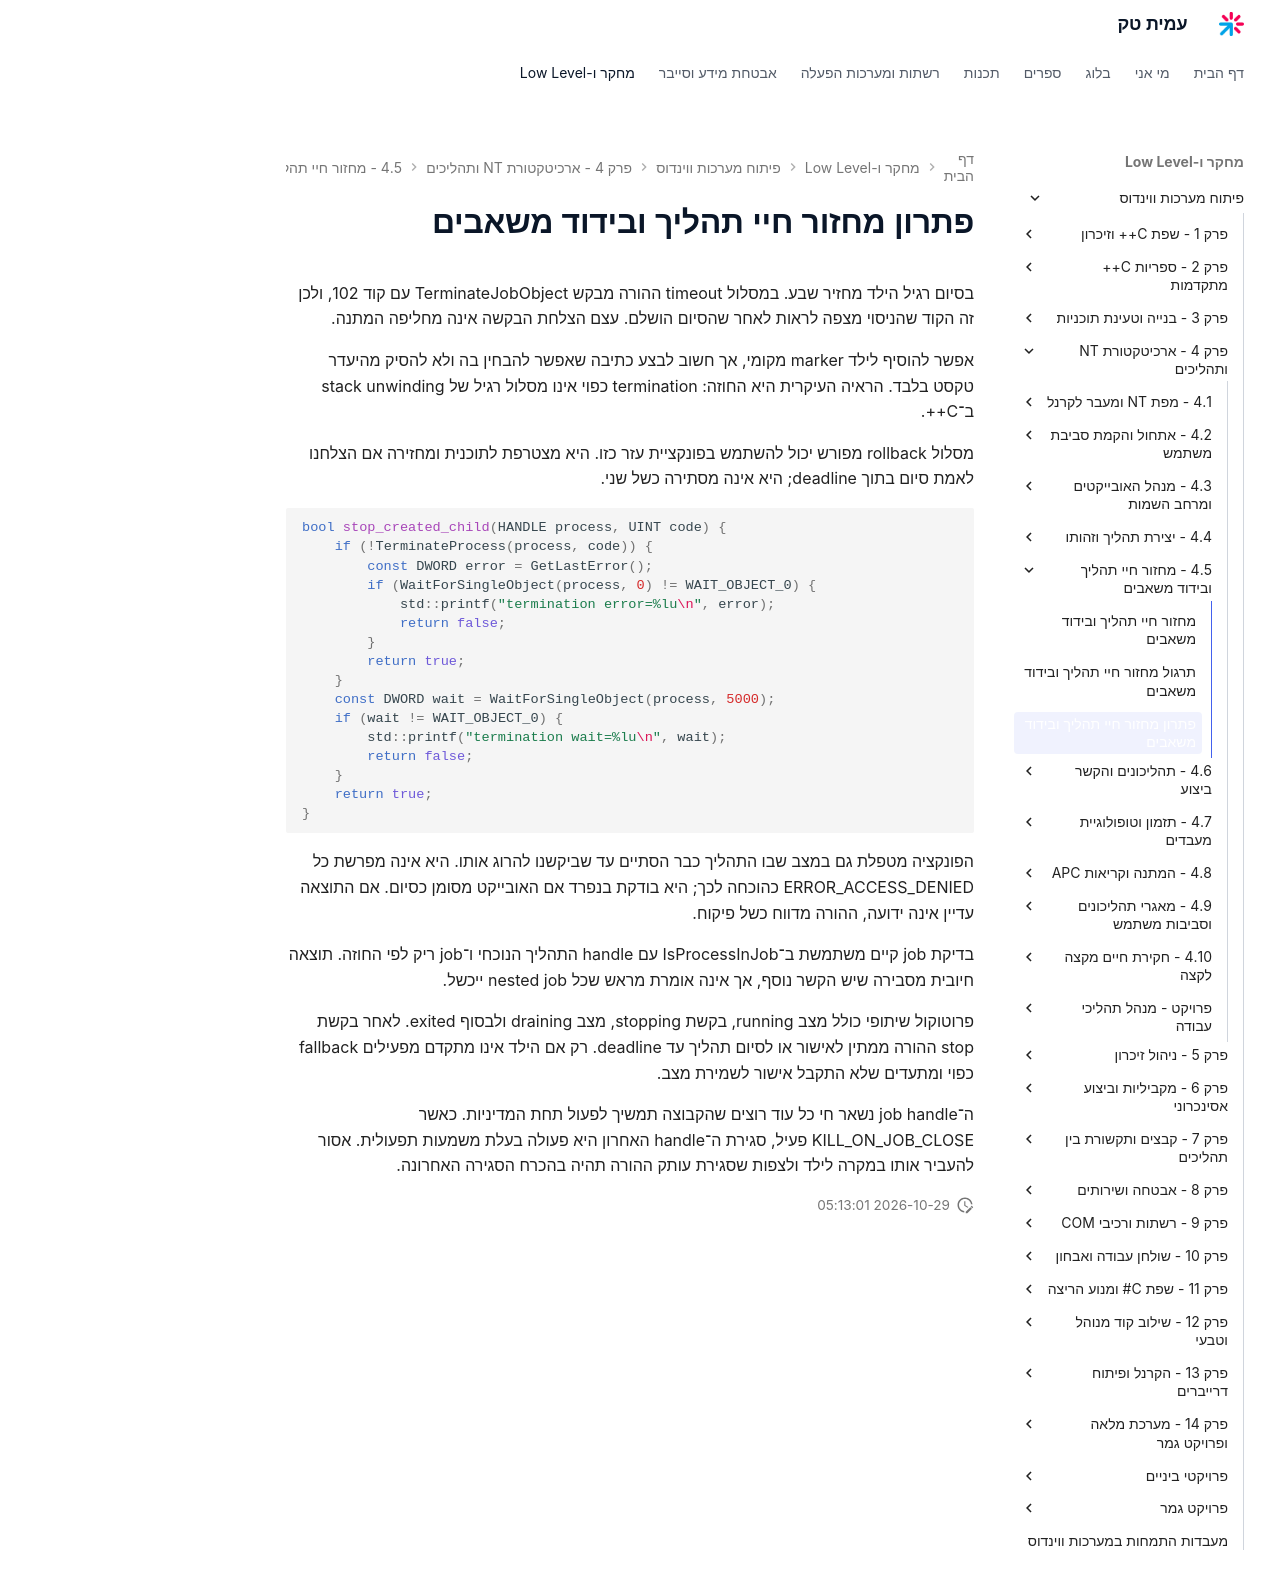

repository: AmitPinchasi/amittech · page: פיתוח-מערכות-ווינדוס/4 - ארכיטקטורת NT ותהליכים/4.5 - מחזור חיי תהליך ובידוד משאבים/4.5 - מחזור חיי תהליך ובידוד משאבים - פתרון/index.html · generator: mkdocs

# פתרון מחזור חיי תהליך ובידוד משאבים

בסיום רגיל הילד מחזיר שבע. במסלול timeout ההורה מבקש TerminateJobObject עם קוד 102, ולכן זה הקוד שהניסוי מצפה לראות לאחר שהסיום הושלם. עצם הצלחת הבקשה אינה מחליפה המתנה.

אפשר להוסיף לילד marker מקומי, אך חשוב לבצע כתיבה שאפשר להבחין בה ולא להסיק מהיעדר טקסט בלבד. הראיה העיקרית היא החוזה: termination כפוי אינו מסלול רגיל של stack unwinding ב־C++.

מסלול rollback מפורש יכול להשתמש בפונקציית עזר כזו. היא מצטרפת לתוכנית ומחזירה אם הצלחנו לאמת סיום בתוך deadline; היא אינה מסתירה כשל שני.

```cpp
bool stop_created_child(HANDLE process, UINT code) {
    if (!TerminateProcess(process, code)) {
        const DWORD error = GetLastError();
        if (WaitForSingleObject(process, 0) != WAIT_OBJECT_0) {
            std::printf("termination error=%lu\n", error);
            return false;
        }
        return true;
    }
    const DWORD wait = WaitForSingleObject(process, 5000);
    if (wait != WAIT_OBJECT_0) {
        std::printf("termination wait=%lu\n", wait);
        return false;
    }
    return true;
}
```

הפונקציה מטפלת גם במצב שבו התהליך כבר הסתיים עד שביקשנו להרוג אותו. היא אינה מפרשת כל ERROR_ACCESS_DENIED כהוכחה לכך; היא בודקת בנפרד אם האובייקט מסומן כסיום. אם התוצאה עדיין אינה ידועה, ההורה מדווח כשל פיקוח.

בדיקת job קיים משתמשת ב־IsProcessInJob עם handle התהליך הנוכחי ו־job ריק לפי החוזה. תוצאה חיובית מסבירה שיש הקשר נוסף, אך אינה אומרת מראש שכל nested job ייכשל.

פרוטוקול שיתופי כולל מצב running, בקשת stopping, מצב draining ולבסוף exited. לאחר בקשת stop ההורה ממתין לאישור או לסיום תהליך עד deadline. רק אם הילד אינו מתקדם מפעילים fallback כפוי ומתעדים שלא התקבל אישור לשמירת מצב.

ה־job handle נשאר חי כל עוד רוצים שהקבוצה תמשיך לפעול תחת המדיניות. כאשר KILL_ON_JOB_CLOSE פעיל, סגירת ה־handle האחרון היא פעולה בעלת משמעות תפעולית. אסור להעביר אותו במקרה לילד ולצפות שסגירת עותק ההורה תהיה בהכרח הסגירה האחרונה.
